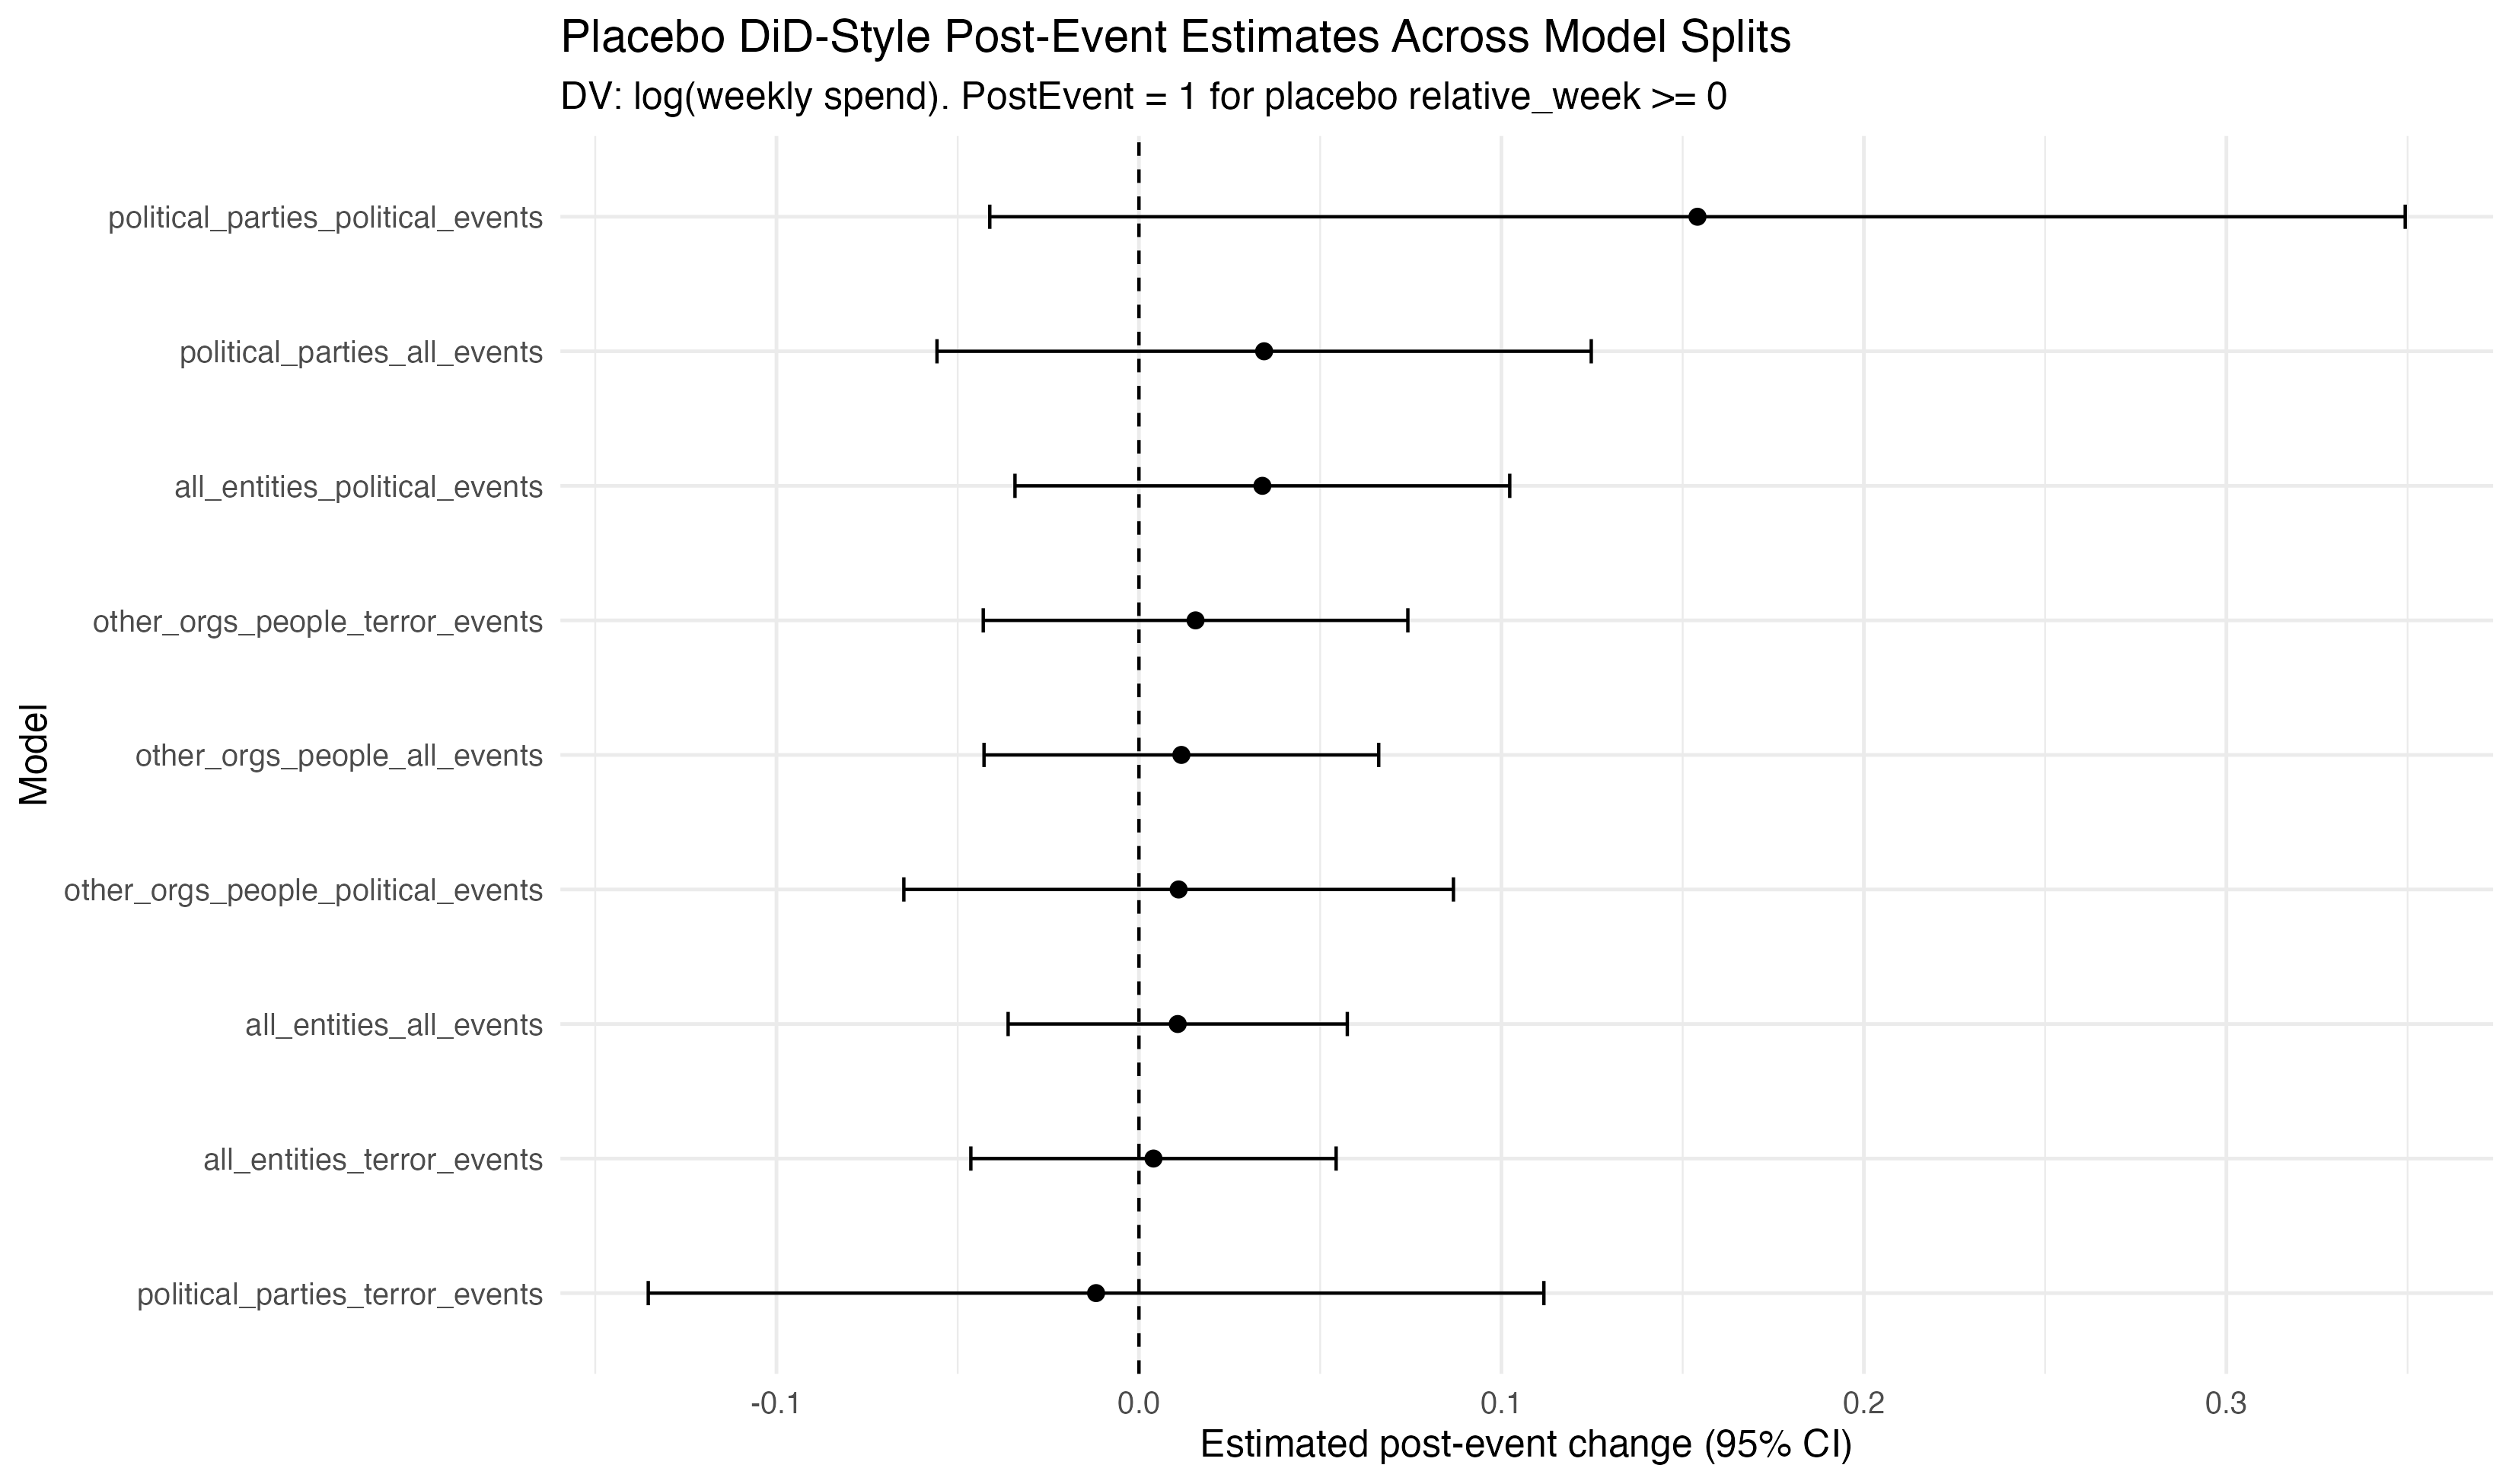

Values plotted in this chart, from the file beside it:
model_name, term, estimate, std.error, statistic, p.value, conf.low, conf.high, pct_change, signif
all_entities_all_events, post_event, 0.011, 0.023, 0.457, 0.649, -0.036, 0.057, +1.1%, 
political_parties_all_events, post_event, 0.035, 0.043, 0.811, 0.429, -0.056, 0.125, +3.5%, 
other_orgs_people_all_events, post_event, 0.012, 0.027, 0.432, 0.667, -0.043, 0.066, +1.2%, 
all_entities_political_events, post_event, 0.034, 0.034, 0.998, 0.322, -0.034, 0.102, +3.5%, 
all_entities_terror_events, post_event, 0.004, 0.025, 0.159, 0.874, -0.046, 0.054, +0.4%, 
political_parties_political_events, post_event, 0.154, 0.090, 1.720, 0.111, -0.041, 0.349, +16.7%, 
political_parties_terror_events, post_event, -0.012, 0.058, -0.203, 0.842, -0.135, 0.112, -1.2%, 
other_orgs_people_political_events, post_event, 0.011, 0.038, 0.291, 0.773, -0.065, 0.087, +1.1%, 
other_orgs_people_terror_events, post_event, 0.016, 0.029, 0.537, 0.594, -0.043, 0.074, +1.6%, 
